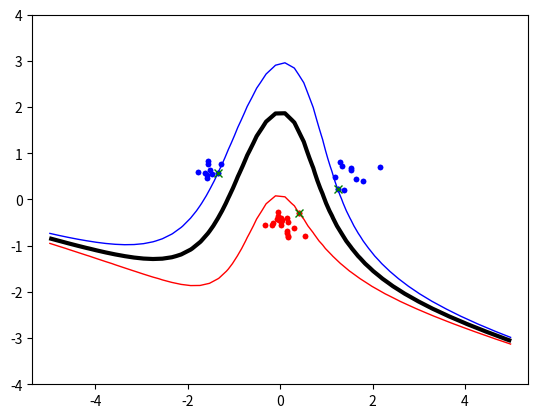

The matplotlib source for this figure:
import numpy , random , math 
from scipy.optimize import minimize 
import matplotlib.pyplot as plt



class SupportVectorMachine:

	b_value = 0;



	def __init__(self):
		self.datapoints, self.targets, self.start, self.Pmatrix, self.N, self.classA, self.classB = self.initialize()
		#self.datapoints, self.targets, self.start, self.Pmatrix, self.N, self.classA, self.classB = self.debug()


	def debug(self):
		classA = numpy.array([ 1.78238922, 0.40465357])


	def initialize(self):
		sigma = 0.2
		A_cluster1 = 10
		A_cluster2 = 10
		B_cluster = 20

		numpy.random.seed(50)

		classA = numpy.concatenate(
			(numpy.random.randn(A_cluster1, 2) * sigma + [1.5, 0.5],
			numpy.random.randn(A_cluster2, 2) * sigma + [-1.5, 0.5]))

		classB = numpy.random.randn(B_cluster, 2) * sigma + [0.0, -0.5]

		inputs = numpy.concatenate((classA, classB))

		targets = numpy.concatenate((
			numpy.ones(classA.shape[0]),
			-numpy.ones(classB.shape[0])))

		N = inputs.shape[0] 

		permute=list(range(N))

		random.shuffle(permute)
		inputs = inputs[permute, :]
		targets = targets[permute]

		start = numpy.zeros(N)

		self.plotData(classA, classB, "TrainingData")

		Pmatrix = numpy.zeros((N,N))
		for i in range(N):
			for j in range(N):
				Pmatrix[i, j] = targets[i]*targets[j]*self.kernel(inputs[i],inputs[j])

		

		return inputs,targets, start, Pmatrix, N, classA ,classB


	def plotData(self, A, B, name):
		plt.plot([p[0] for p in A], [p[1] for p in A], 'b.')
		plt.plot([p[0] for p in B], [p[1] for p in B], 'r.')

		plt.axis('equal')
		plt.savefig(name + '.png')
		plt.show()

	def zerofun(self, alpha):
		# sum_constraint = 0
		# dotProduct = numpy.sum(numpy.dot(alpha, self.targets))

		# sum_constraint = sum_constraint - dotProduct
		# return  (sum_constraint)

		return numpy.sum(numpy.dot(alpha, self.targets))

	def kernel(self, x, y):
		return self.polynomialKernel(x, y)
		#return self.linealKernel(x, y)
		#return self.radialBasisKernel(x, y)

	def linealKernel(self, x, y):
		return numpy.dot(x.T, y) 

	def polynomialKernel(self, x, y):
		power = 3 

		return (numpy.dot(x.T, y) + 1) ** power

	def radialBasisKernel(self, x, y):
		sigma =1.15

		euclidean_distance = numpy.linalg.norm(x-y)
		# % This is equivalent to computing the kernel on every pair of examples
		return math.exp(-euclidean_distance/(2.*sigma**2))

		
	def objective(self, alpha):
		# O = numpy.array(numpy.zeros((self.N, self.N)))
		# alphaValues = 0.5 * numpy.sum(numpy.dot(alpha, self.Pmatrix)) - numpy.sum(alpha) 
		# for i in range(self.N):
		# 	for j in range(self.N):
		# 		O[i,j] = alpha[i] * alpha[j] * self.kernel(alpha[i], alpha[j])

		# obj = 0.5 * numpy.sum(O) - numpy.sum(alpha)
		val = 0 
		for i in range(self.N):
		 	for j in range(self.N):
		 		val += alpha[i] * alpha[j] * self.Pmatrix[i, j]
		obj = ((1/2) * val) - numpy.sum(alpha)
		
		return obj

	def calculateThreshold(self, support_vectors, corresponding_targets, non_zero_alphas):
		#b = numpy.sum(numpy.dot(non_zero_alphas, corresponding_targets))
		b = 0 
	
		for i in range(len(non_zero_alphas)):
	
			b += (non_zero_alphas[i] * corresponding_targets[i] * self.kernel(support_vectors[0], support_vectors[i]))

		b = b - corresponding_targets[0]

		print("b value" ,b)

		return b

	
	def indicator(self, x, y, non_zero_alphas, corresponding_targets, support_vectors):
		array = numpy.array([x, y])
		ind = 0
		for i in range(len(non_zero_alphas)):
			ind += (non_zero_alphas[i] * corresponding_targets[i] *self.kernel(array, support_vectors[i]))

		ind = ind - self.b_value

		print(ind)
		return ind

	def plotBoundry(self, support_vectors, corresponding_targets, non_zero_alphas):
		xgrid = numpy.linspace(-5, 5)
		ygrid = numpy.linspace(-4, 4)

		grid = numpy.array([[self.indicator(x, y, non_zero_alphas, corresponding_targets, support_vectors) for x in xgrid] for y in ygrid])

		plt.contour(xgrid, ygrid, grid, 
					(-1.0, 0.0, 1.0),
					colors=('red', 'black', 'blue'),
					linewidths=(1, 3, 1))

		plt.plot([p[0] for p in self.classA], [p[1] for p in self.classA], 'b.')
		plt.plot([p[0] for p in self.classB], [p[1] for p in self.classB], 'r.')

		plt.plot([p[0] for p in support_vectors], [p[1] for p in support_vectors], 'g.', marker='x')
		plt.axis('equal')
		plt.savefig('boundry.png')
		plt.show()

	def run(self):

		C = 60 #Slack Parameter
		
		ret = minimize(self.objective, self.start, bounds=[(0, C) for b in range(self.N)], 
		 	constraints={'type':'eq', 'fun': self.zerofun})
		
		alpha = ret['x']

		threshold = 10**-5 

		
		non_zero_alphas = [ i for i in alpha if i > threshold]

		print("Non zero alpha values: ")
		print(non_zero_alphas)
		print("\n")

		indices_bigger_than_threshold = numpy.where(alpha > threshold)[0]
		
		support_vectors = self.datapoints[indices_bigger_than_threshold]
		print("Support Vectors: ")
		print(support_vectors)
		print("\n")
		print("len supp :", len(support_vectors))
		print(self.N)
		print("\n")
		print("targets of support_vectors")
		corresponding_targets = self.targets[indices_bigger_than_threshold]
		print(corresponding_targets)
		print("\n")


		plt.plot([p[0] for p in support_vectors], [p[1] for p in support_vectors], 'g.')
		axes = plt.gca()
		axes.set_xlim([-5,5])
		axes.set_ylim([-4,4])
		plt.show()


		self.b_value = self.calculateThreshold(support_vectors, corresponding_targets, non_zero_alphas)


		self.plotBoundry(support_vectors, corresponding_targets, non_zero_alphas)




def main():

	SVM = SupportVectorMachine()
	SVM.run()


if __name__ == "__main__":
	main()
